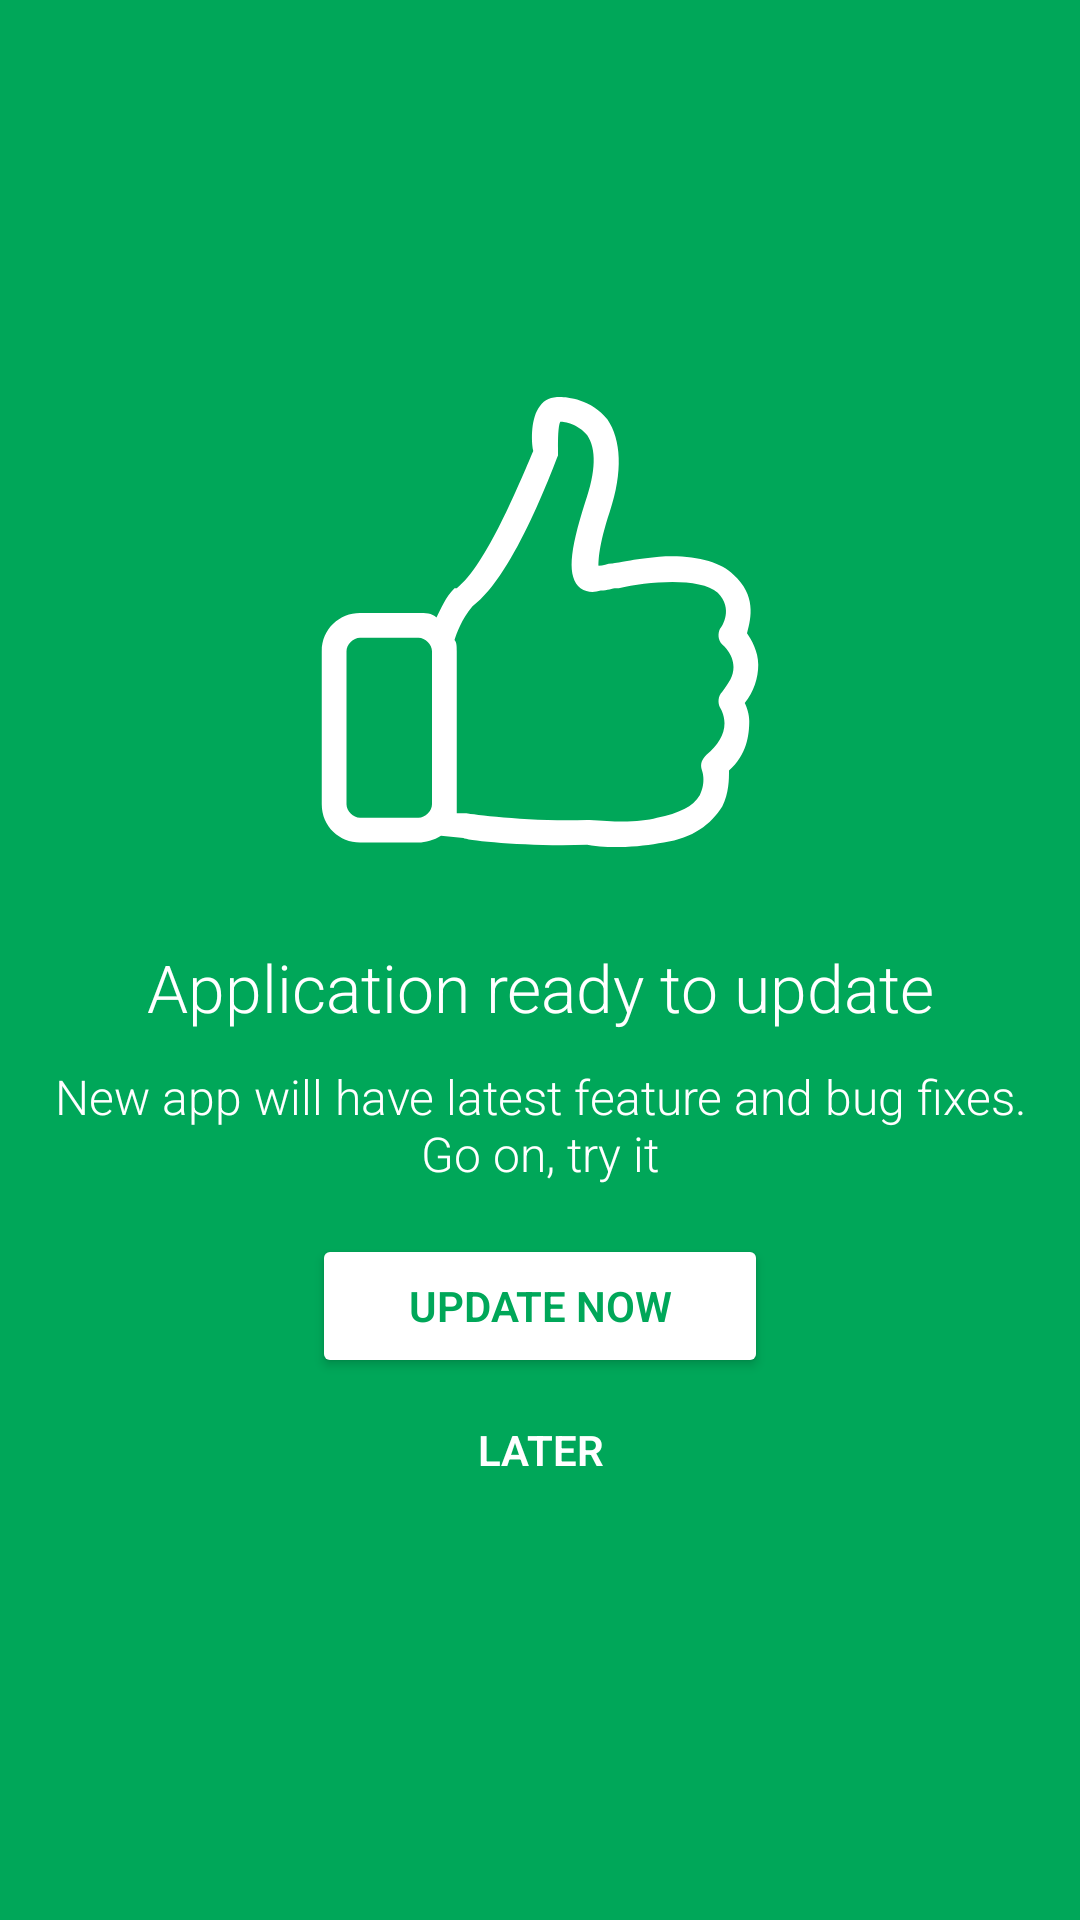

Layout XML and referenced resources for this Android screen:
<!-- AndroidManifest.xml: application theme AppTheme.Default -->
<!-- res/layout/update.xml -->
<?xml version="1.0" encoding="utf-8"?>
<RelativeLayout xmlns:android="http://schemas.android.com/apk/res/android"
    android:layout_width="match_parent"
    android:layout_height="match_parent"
    android:background="@color/colorPrimaryDark"
    android:orientation="vertical" >

    <LinearLayout
        android:orientation="vertical"
        android:layout_width="match_parent"
        android:layout_height="wrap_content"
        android:padding="@dimen/space_default"
        android:layout_centerVertical="true"
        android:layout_centerHorizontal="true">

        <ImageView
            android:layout_width="150dp"
            android:layout_height="150dp"
            android:layout_gravity="center"
            android:src="@drawable/like"
            android:contentDescription="@null"/>

        <TextView
            android:layout_width="match_parent"
            android:layout_height="wrap_content"
            android:layout_marginTop="@dimen/space_double"
            android:layout_marginBottom="@dimen/space_small"
            android:textSize="@dimen/text_extra_big"
            android:textColor="@color/colorThemeWhite"
            android:text="@string/update_message"
            android:gravity="center_horizontal" />

        <TextView
            android:id="@+id/update_text_sub"
            android:layout_width="match_parent"
            android:layout_height="wrap_content"
            android:layout_marginBottom="@dimen/space_default"
            android:textSize="@dimen/text_default"
            android:textColor="@color/colorThemeWhite"
            android:text="@string/update_message_optional"
            android:gravity="center_horizontal" />

        <Button
            style="@style/AppButtonAlt"
            android:layout_width="wrap_content"
            android:layout_height="wrap_content"
            android:paddingStart="@dimen/space_double"
            android:paddingEnd="@dimen/space_double"
            android:layout_gravity="center_horizontal"
            android:text="@string/update_button_text"
            android:onClick="actionUpdate"/>

        <Button
            android:id="@+id/update_button_later"
            style="@style/AppButtonBorderless"
            android:layout_width="wrap_content"
            android:layout_height="wrap_content"
            android:layout_gravity="center_horizontal"
            android:textStyle="bold"
            android:text="@string/update_button_later"
            android:onClick="actionUpdateLater"/>

    </LinearLayout>

</RelativeLayout>
<!-- resources referenced by this layout -->
<resources>
  <color name="colorPrimaryDark">#00a759</color>
  <color name="colorThemeWhite">#ffffff</color>
  <dimen name="space_default">16dp</dimen>
  <dimen name="space_double">32dp</dimen>
  <dimen name="space_small">11dp</dimen>
  <dimen name="text_default">16sp</dimen>
  <dimen name="text_extra_big">22sp</dimen>
  <string name="update_button_later">Later</string>
  <string name="update_button_text">Update Now</string>
  <string name="update_message">Application ready to update</string>
  <string name="update_message_optional">New app will have latest feature and bug fixes. Go on, try it</string>
  <style name="AppButtonAlt" parent="AppButton">
          <item name="android:textColor">@color/colorAccent</item>
      </style>
  <style name="AppButtonBorderless" parent="Base.Widget.AppCompat.Button.Borderless">
          <item name="android:textColor">@color/colorThemeWhite</item>
      </style>
  <style name="AppTheme.Default" parent="AppTheme" />
  <style name="AppButton" parent="Base.Widget.AppCompat.Button">
          <item name="android:background">@drawable/button_default_mtrl_shape</item>
          <item name="android:textColor">@color/colorThemeWhite</item>
          <item name="android:textStyle">bold</item>
      </style>
  <color name="colorAccent">#00a759</color>
  <style name="AppTheme" parent="Theme.AppCompat.Light.DarkActionBar">
          <item name="colorPrimary">@color/colorPrimary</item>
          <item name="colorPrimaryDark">@color/colorPrimaryDark</item>
          <item name="colorAccent">@color/colorAccent</item>
          <item name="android:windowBackground">@color/colorBase</item>
          <item name="android:fontFamily">sans-serif-light</item>
          <item name="windowNoTitle">true</item>
          <item name="windowActionBar">false</item>
      </style>
  <!-- drawable button_default_mtrl_shape (drawable) -->
  <?xml version="1.0" encoding="utf-8"?>
  <inset xmlns:android="http://schemas.android.com/apk/res/android"
      android:insetLeft="@dimen/abc_button_inset_horizontal_material"
      android:insetTop="@dimen/abc_button_inset_vertical_material"
      android:insetRight="@dimen/abc_button_inset_horizontal_material"
      android:insetBottom="@dimen/abc_button_inset_vertical_material">
      <shape android:shape="rectangle">
          <corners android:radius="@dimen/abc_control_corner_material" />
          <solid android:color="@color/colorAccent" />
          <padding android:left="@dimen/abc_button_padding_horizontal_material"
              android:top="@dimen/abc_button_padding_vertical_material"
              android:right="@dimen/abc_button_padding_horizontal_material"
              android:bottom="@dimen/abc_button_padding_vertical_material" />
      </shape>
  </inset>
  <color name="colorPrimary">#00a759</color>
  <color name="colorBase">#eeeeee</color>
</resources>
